Run: headless pygame with SDL's dummy video driver; simulated clock (each Clock.tick advances the game by its frame time, no real sleeping); random seed 0; keys injected as events and as key.get_pressed() state; no mouse input; restart key R tapped at the start of phases 3 and 4.
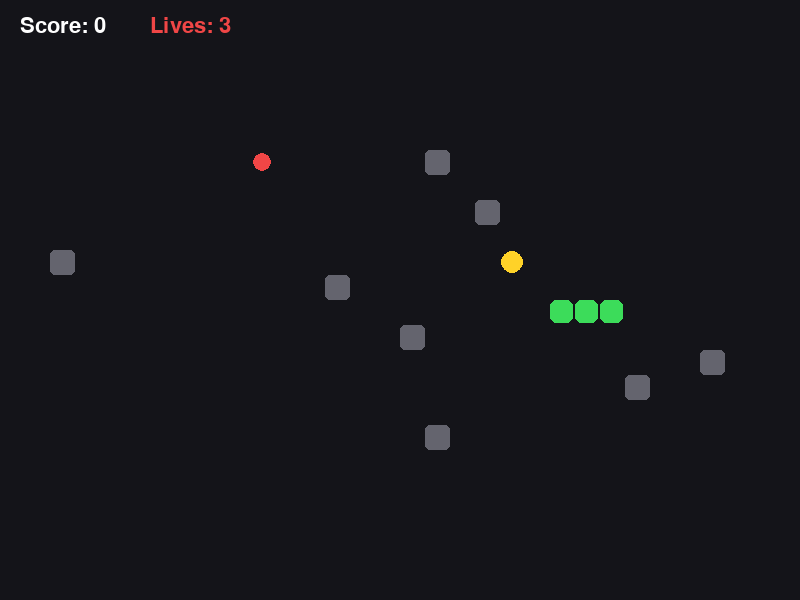
Frame 1 of 4 · flips 1–60 · no input
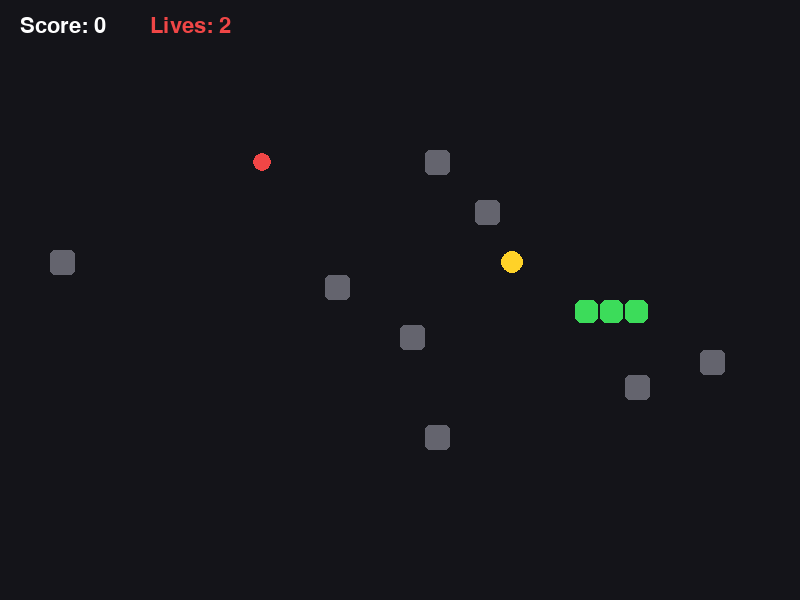
Frame 2 of 4 · flips 61–180 · tapped SPACE, RETURN · held RIGHT (→), D
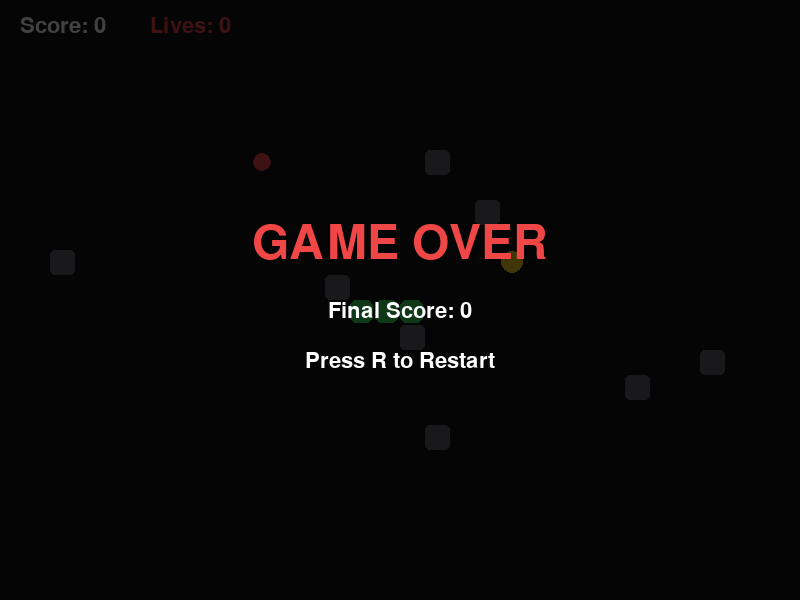
Frame 3 of 4 · flips 181–300 · tapped R · held DOWN (↓), S
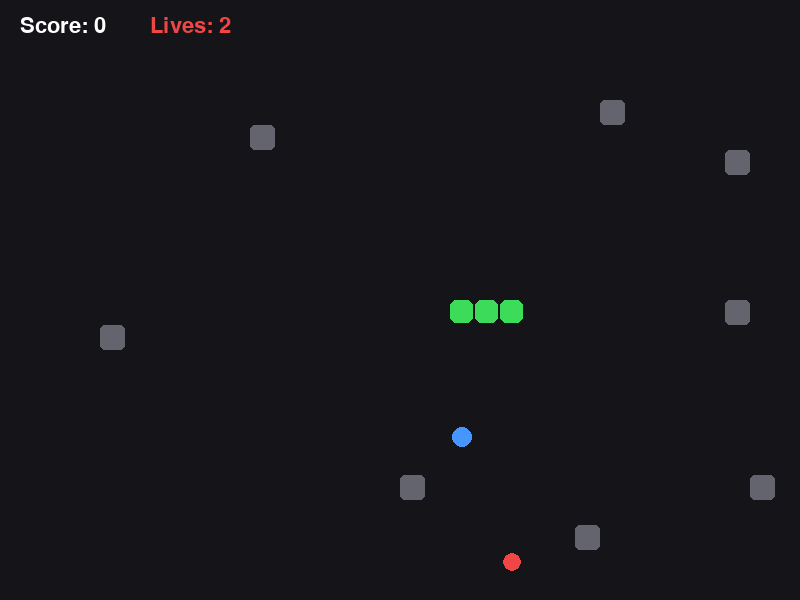
Frame 4 of 4 · flips 301–420 · tapped R · held LEFT (←), A, UP (↑), W

The pygame program that drew these frames:

import pygame
import random

pygame.init()

# Screen
WIDTH = 800
HEIGHT = 600

screen = pygame.display.set_mode((WIDTH, HEIGHT))
pygame.display.set_caption("Power-Up Snake")

clock = pygame.time.Clock()

# Colors
BLACK = (20, 20, 25)
WHITE = (255, 255, 255)
GREEN = (60, 220, 90)
RED = (240, 70, 70)
GOLD = (255, 210, 40)
BLUE = (70, 150, 255)
PURPLE = (180, 80, 220)
GRAY = (100, 100, 110)

font = pygame.font.Font(None, 32)
big_font = pygame.font.Font(None, 70)

CELL = 25

# Snake
snake = []
direction = (1, 0)
next_direction = (1, 0)

# Food
food = None
golden_food = None

# Power-ups
speed_power = None
magnet_power = None
shield_power = None

# Obstacles
obstacles = []

score = 0
lives = 3
high_score = 0

speed_boost = 0
magnet_active = 0
shield_active = False

game_over = False


def random_position():
    x = random.randrange(1, (WIDTH // CELL) - 1) * CELL
    y = random.randrange(2, (HEIGHT // CELL) - 1) * CELL
    return (x, y)


def create_food():
    global food

    while True:
        position = random_position()

        if position not in snake and position not in obstacles:
            food = position
            break


def create_obstacles():
    global obstacles

    obstacles = []

    for _ in range(8):

        position = random_position()

        if position not in snake:
            obstacles.append(position)


def create_power_up():

    global golden_food
    global speed_power
    global magnet_power
    global shield_power

    golden_food = None
    speed_power = None
    magnet_power = None
    shield_power = None

    power_type = random.choice(
        ["gold", "speed", "magnet", "shield"]
    )

    while True:

        position = random_position()

        if position not in snake and position not in obstacles and position != food:

            if power_type == "gold":
                golden_food = position

            elif power_type == "speed":
                speed_power = position

            elif power_type == "magnet":
                magnet_power = position

            elif power_type == "shield":
                shield_power = position

            break


def reset_game():

    global snake
    global direction
    global next_direction
    global score
    global lives
    global speed_boost
    global magnet_active
    global shield_active
    global game_over

    snake = [
        (400, 300),
        (375, 300),
        (350, 300)
    ]

    direction = (1, 0)
    next_direction = (1, 0)

    score = 0
    lives = 3

    speed_boost = 0
    magnet_active = 0
    shield_active = False

    game_over = False

    create_obstacles()
    create_food()
    create_power_up()


reset_game()

move_timer = 0


running = True

while running:

    clock.tick(60)

    # ---------------- EVENTS ----------------

    for event in pygame.event.get():

        if event.type == pygame.QUIT:
            running = False

        if event.type == pygame.KEYDOWN:

            if event.key == pygame.K_UP and direction != (0, 1):
                next_direction = (0, -1)

            if event.key == pygame.K_DOWN and direction != (0, -1):
                next_direction = (0, 1)

            if event.key == pygame.K_LEFT and direction != (1, 0):
                next_direction = (-1, 0)

            if event.key == pygame.K_RIGHT and direction != (-1, 0):
                next_direction = (1, 0)

            if event.key == pygame.K_r and game_over:
                reset_game()

    # ---------------- GAME ----------------

    if not game_over:

        direction = next_direction

        move_delay = 110

        if speed_boost > 0:
            move_delay = 65
            speed_boost -= 1

        if magnet_active > 0:
            magnet_active -= 1

            # REAL MAGNET EFFECT:
            # Move the normal food one CELL closer to the snake head.
            if food is not None:
                head_x, head_y = snake[0]
                food_x, food_y = food

                dx = head_x - food_x
                dy = head_y - food_y

                # Move only if food is not already at the head.
                if dx != 0 or dy != 0:
                    if abs(dx) >= abs(dy):
                        food_x += CELL if dx > 0 else -CELL
                    else:
                        food_y += CELL if dy > 0 else -CELL

                    new_food = (food_x, food_y)

                    # Do not let magnet food move into the snake or an obstacle.
                    if new_food not in snake and new_food not in obstacles:
                        food = new_food

        move_timer += clock.get_time()

        if move_timer >= move_delay:

            move_timer = 0

            head_x, head_y = snake[0]

            new_head = (
                head_x + direction[0] * CELL,
                head_y + direction[1] * CELL
            )

            # Wall collision
            if (
                new_head[0] < 0
                or new_head[0] >= WIDTH
                or new_head[1] < 0
                or new_head[1] >= HEIGHT
            ):

                if shield_active:

                    shield_active = False

                else:

                    lives -= 1

                    if lives <= 0:
                        game_over = True

                    else:
                        snake = [
                            (400, 300),
                            (375, 300),
                            (350, 300)
                        ]

                    continue

            # Body collision
            if new_head in snake:

                if shield_active:

                    shield_active = False

                else:

                    lives -= 1

                    if lives <= 0:
                        game_over = True

                    else:
                        snake = [
                            (400, 300),
                            (375, 300),
                            (350, 300)
                        ]

                    continue

            # Obstacle collision
            if new_head in obstacles:

                if shield_active:

                    shield_active = False

                else:

                    lives -= 1

                    if lives <= 0:
                        game_over = True

                    else:
                        snake = [
                            (400, 300),
                            (375, 300),
                            (350, 300)
                        ]

                    continue

            snake.insert(0, new_head)

            ate_food = False

            # Normal food
            if new_head == food:

                score += 10
                ate_food = True

                create_food()

                if random.random() < 0.35:
                    create_power_up()

            # Golden food
            if golden_food is not None:

                if new_head == golden_food:

                    score += 50
                    ate_food = True

                    create_power_up()

            # Speed power
            if speed_power is not None:

                if new_head == speed_power:

                    speed_boost = 120
                    ate_food = True

                    create_power_up()

            # Magnet power
            if magnet_power is not None:

                if new_head == magnet_power:

                    magnet_active = 180
                    ate_food = True

                    create_power_up()

            # Shield power
            if shield_power is not None:

                if new_head == shield_power:

                    shield_active = True
                    ate_food = True

                    create_power_up()

            if not ate_food:

                snake.pop()

    # ---------------- DRAW ----------------

    screen.fill(BLACK)

    # Obstacles
    for block in obstacles:

        pygame.draw.rect(
            screen,
            GRAY,
            (
                block[0],
                block[1],
                CELL,
                CELL
            ),
            border_radius=5
        )

    # Normal food
    if food is not None:

        pygame.draw.circle(
            screen,
            RED,
            (
                food[0] + CELL // 2,
                food[1] + CELL // 2
            ),
            9
        )

    # Golden food
    if golden_food is not None:

        pygame.draw.circle(
            screen,
            GOLD,
            (
                golden_food[0] + CELL // 2,
                golden_food[1] + CELL // 2
            ),
            11
        )

    # Speed power
    if speed_power is not None:

        pygame.draw.circle(
            screen,
            BLUE,
            (
                speed_power[0] + CELL // 2,
                speed_power[1] + CELL // 2
            ),
            10
        )

    # Magnet power
    if magnet_power is not None:

        pygame.draw.circle(
            screen,
            PURPLE,
            (
                magnet_power[0] + CELL // 2,
                magnet_power[1] + CELL // 2
            ),
            10
        )

    # Shield power
    if shield_power is not None:

        pygame.draw.circle(
            screen,
            WHITE,
            (
                shield_power[0] + CELL // 2,
                shield_power[1] + CELL // 2
            ),
            10
        )

    # Snake
    for i, part in enumerate(snake):

        color = GREEN

        if i == 0:
            color = WHITE if shield_active else GREEN

        pygame.draw.rect(
            screen,
            color,
            (
                part[0],
                part[1],
                CELL - 2,
                CELL - 2
            ),
            border_radius=6
        )

    # Score
    score_text = font.render(
        f"Score: {score}",
        True,
        WHITE
    )

    screen.blit(
        score_text,
        (20, 15)
    )

    # Lives
    lives_text = font.render(
        f"Lives: {lives}",
        True,
        RED
    )

    screen.blit(
        lives_text,
        (150, 15)
    )

    # Power status
    if speed_boost > 0:

        text = font.render(
            "SPEED BOOST!",
            True,
            BLUE
        )

        screen.blit(
            text,
            (300, 15)
        )

    if magnet_active > 0:

        text = font.render(
            "MAGNET!",
            True,
            PURPLE
        )

        screen.blit(
            text,
            (300, 45)
        )

    if shield_active:

        text = font.render(
            "SHIELD ACTIVE!",
            True,
            WHITE
        )

        screen.blit(
            text,
            (500, 15)
        )

    # Game Over
    if game_over:

        overlay = pygame.Surface(
            (WIDTH, HEIGHT),
            pygame.SRCALPHA
        )

        overlay.fill(
            (0, 0, 0, 190)
        )

        screen.blit(
            overlay,
            (0, 0)
        )

        if score > high_score:
            high_score = score

        game_text = big_font.render(
            "GAME OVER",
            True,
            RED
        )

        screen.blit(
            game_text,
            (
                WIDTH // 2 - game_text.get_width() // 2,
                HEIGHT // 2 - 80
            )
        )

        score_text = font.render(
            f"Final Score: {score}",
            True,
            WHITE
        )

        screen.blit(
            score_text,
            (
                WIDTH // 2 - score_text.get_width() // 2,
                HEIGHT // 2
            )
        )

        restart_text = font.render(
            "Press R to Restart",
            True,
            WHITE
        )

        screen.blit(
            restart_text,
            (
                WIDTH // 2 - restart_text.get_width() // 2,
                HEIGHT // 2 + 50
            )
        )

    pygame.display.update()


pygame.quit()
